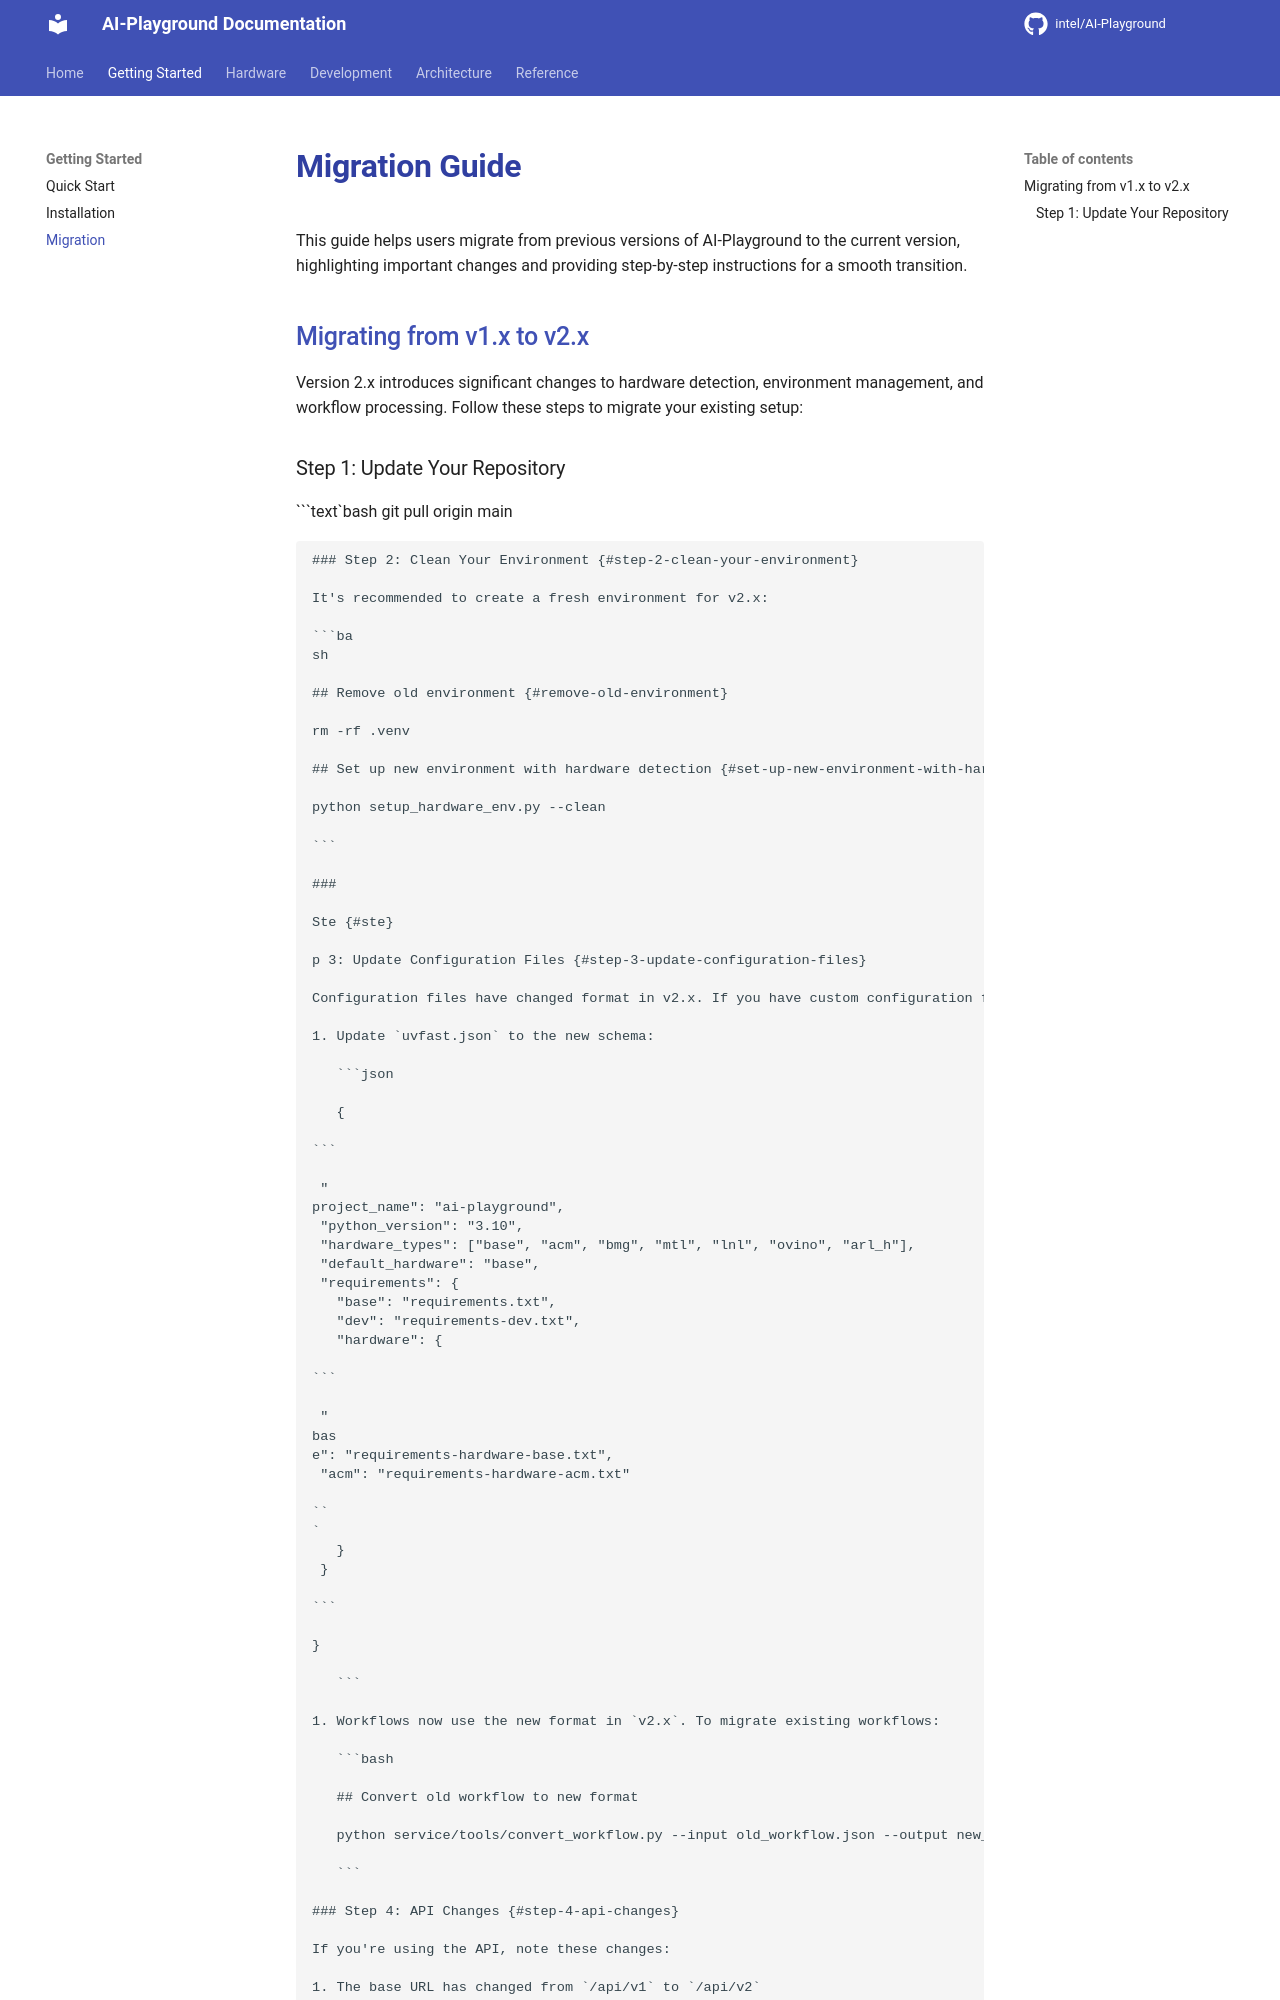

repository: zimm0140/AI-Playground · page: getting-started/migration/index.html · generator: mkdocs


# Migration Guide {#migration-guide}

This guide helps users migrate from previous versions of AI-Playground to the current version, highlighting important changes and providing step-by-step instructions for a smooth
transition.

## Migrating from v1.x to v2.x {#migrating-from-v1x-to-v2x}

Version 2.x introduces significant changes to hardware detection, environment management, and workflow processing. Follow these steps to migrate your existing setup:

### Step 1: Update Your Repository {#step-1-update-your-repository}

\`\`\`text\`bash
git pull origin main

````

### Step 2: Clean Your Environment {#step-2-clean-your-environment}

It's recommended to create a fresh environment for v2.x:

```ba
sh

## Remove old environment {#remove-old-environment}

rm -rf .venv

## Set up new environment with hardware detection {#set-up-new-environment-with-hardware-detection}

python setup_hardware_env.py --clean

```

###

Ste {#ste}

p 3: Update Configuration Files {#step-3-update-configuration-files}

Configuration files have changed format in v2.x. If you have custom configuration files, you'll need to update them:

1. Update `uvfast.json` to the new schema:

   ```json

   {

```

 "
project_name": "ai-playground",
 "python_version": "3.10",
 "hardware_types": ["base", "acm", "bmg", "mtl", "lnl", "ovino", "arl_h"],
 "default_hardware": "base",
 "requirements": {
   "base": "requirements.txt",
   "dev": "requirements-dev.txt",
   "hardware": {

```

 "
bas
e": "requirements-hardware-base.txt",
 "acm": "requirements-hardware-acm.txt"

``
`
   }
 }

```

}

   ```

1. Workflows now use the new format in `v2.x`. To migrate existing workflows:

   ```bash

   ## Convert old workflow to new format

   python service/tools/convert_workflow.py --input old_workflow.json --output new_workflow.json

   ```

### Step 4: API Changes {#step-4-api-changes}

If you're using the API, note these changes:

1. The base URL has changed from `/api/v1` to `/api/v2`

1. The workflow submission format has been updated

1. Authentication now requires an API key

Example of updated API calls:

``
`python

## Old v1.x API call {#old-v1x-api-call}

response = requests.post("<http://localhost:8000/api/v1/workflow",> json=workflow_data)
